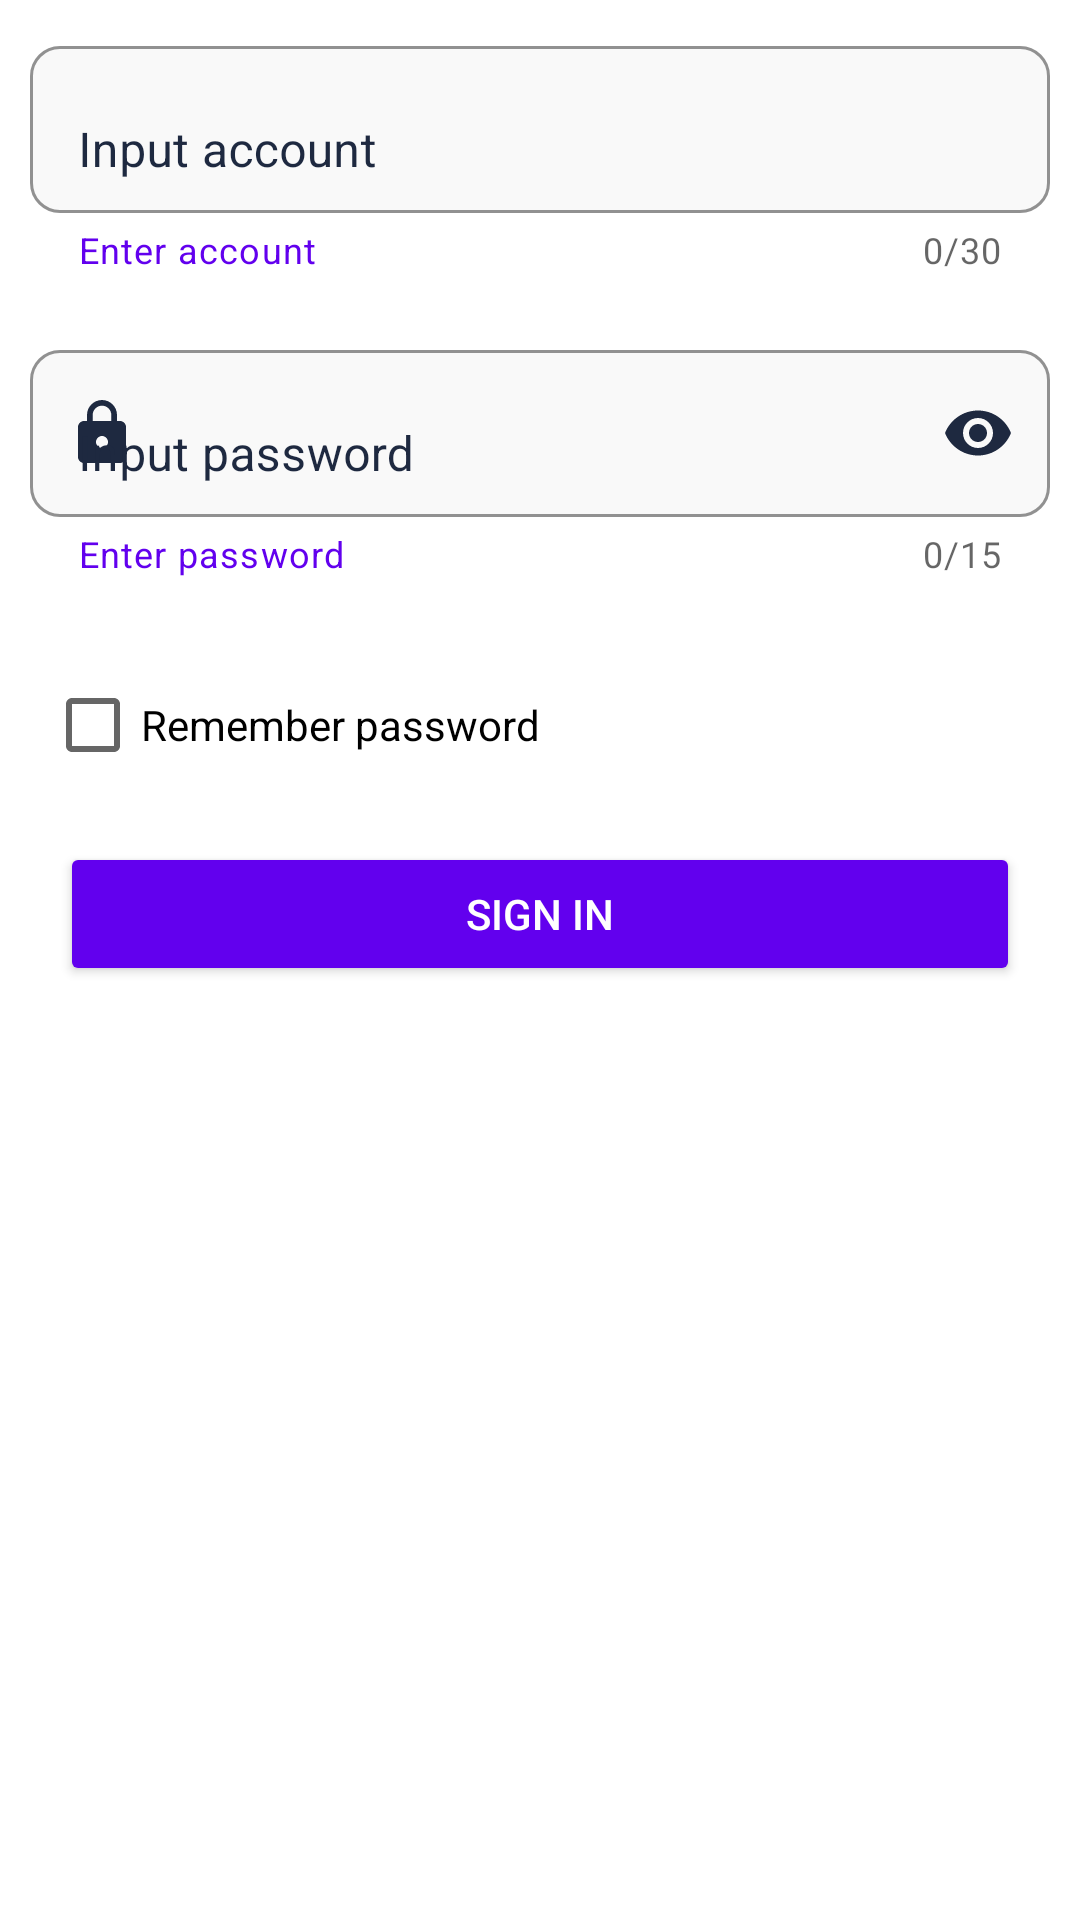

Here is an Android app screen rendered from its layout file. Give the layout XML and the strings, colors and styles it references.
<!-- AndroidManifest.xml: application theme Theme.NavigationDrawer -->
<!-- res/layout/activity_login.xml -->
<?xml version="1.0" encoding="utf-8"?>
<LinearLayout xmlns:android="http://schemas.android.com/apk/res/android"
    xmlns:app="http://schemas.android.com/apk/res-auto"
    xmlns:tools="http://schemas.android.com/tools"
    android:layout_width="match_parent"
    android:layout_height="match_parent"
    android:orientation="vertical"
    tools:context=".Activity.Login">
    <com.google.android.material.textfield.TextInputLayout
        android:id="@+id/textInputLayout1"
        android:layout_width="match_parent"
        android:layout_height="wrap_content"
        android:hint="Input account"
        app:startIconDrawable="@drawable/baseline_person_24"
        app:startIconTint="#1E2940"
        app:boxBackgroundMode="outline"
        app:boxBackgroundColor="#F9F9F9"
        app:counterEnabled="true"
        app:counterMaxLength="30"
        android:textColorHint="#1E2940"
        app:helperTextEnabled="true"
        app:helperText="Enter account"
        app:helperTextTextColor="@color/purple_500"
        android:layout_margin="10dp"
        app:boxCornerRadiusBottomStart="10dp"
        app:boxCornerRadiusBottomEnd="10dp"
        app:boxCornerRadiusTopEnd="10dp"
        app:boxCornerRadiusTopStart="10dp"
        >

        <com.google.android.material.textfield.TextInputEditText
            android:id="@+id/edtUsername"
            android:layout_width="match_parent"
            android:layout_height="match_parent"
            android:textSize="16sp"
            android:inputType="text" />
    </com.google.android.material.textfield.TextInputLayout>


    <com.google.android.material.textfield.TextInputLayout
        android:id="@+id/textInputLayout"
        android:layout_width="match_parent"
        android:layout_height="wrap_content"
        android:hint="Input password"
        app:startIconDrawable="@drawable/lock_24"
        app:startIconTint="#1E2940"
        app:boxBackgroundMode="outline"
        app:boxBackgroundColor="#F9F9F9"
        app:counterEnabled="true"
        app:counterMaxLength="15"
        app:endIconMode="password_toggle"
        app:endIconTint="#1E2940"
        android:textColorHint="#1E2940"
        app:helperTextEnabled="true"
        app:helperText="Enter password"
        app:helperTextTextColor="@color/purple_500"
        android:layout_margin="10dp"
        app:boxCornerRadiusBottomStart="10dp"
        app:boxCornerRadiusBottomEnd="10dp"
        app:boxCornerRadiusTopEnd="10dp"
        app:boxCornerRadiusTopStart="10dp"
        >

        <com.google.android.material.textfield.TextInputEditText
            android:id="@+id/edtPassword"
            android:layout_width="match_parent"
            android:layout_height="match_parent"
            android:textSize="16sp"
            android:inputType="textPassword"/>
    </com.google.android.material.textfield.TextInputLayout>

    <CheckBox
        android:id="@+id/checkBox"
        android:layout_width="match_parent"
        android:layout_height="wrap_content"
        android:layout_margin="15dp"
        android:text="Remember password" />

    <Button
        android:layout_marginHorizontal="20dp"
        android:id="@+id/btnDangNhap"
        android:layout_width="match_parent"
        android:layout_height="wrap_content"
        android:backgroundTint="@color/purple_500"
        android:textColor="@color/white"
        android:text="Sign in" />
</LinearLayout>
<!-- resources referenced by this layout -->
<resources>
  <color name="purple_500">#FF6200EE</color>
  <color name="white">#FFFFFFFF</color>
  <!-- drawable lock_24 (drawable) -->
  <vector android:height="24dp" android:tint="#cdcdcd"
      android:viewportHeight="24" android:viewportWidth="24"
      android:width="24dp" xmlns:android="http://schemas.android.com/apk/res/android">
      <path android:fillColor="@android:color/white" android:pathData="M18,8h-1L17,6c0,-2.76 -2.24,-5 -5,-5S7,3.24 7,6v2L6,8c-1.1,0 -2,0.9 -2,2v10c0,1.1 0.9,2 2,2h12c1.1,0 2,-0.9 2,-2L20,10c0,-1.1 -0.9,-2 -2,-2zM12,17c-1.1,0 -2,-0.9 -2,-2s0.9,-2 2,-2 2,0.9 2,2 -0.9,2 -2,2zM15.1,8L8.9,8L8.9,6c0,-1.71 1.39,-3.1 3.1,-3.1 1.71,0 3.1,1.39 3.1,3.1v2z"/>
  </vector>
  <style name="Theme.NavigationDrawer" parent="Theme.MaterialComponents.DayNight.DarkActionBar">
          <item name="colorPrimary">@color/lavender</item>
          <item name="colorPrimaryVariant">@color/lavender</item>
          <item name="colorOnPrimary">@color/white</item>
          <item name="colorSecondary">@color/teal_200</item>
          <item name="colorSecondaryVariant">@color/teal_700</item>
          <item name="colorOnSecondary">@color/black</item>
          <item name="android:statusBarColor">?attr/colorPrimaryVariant</item>
          
          <item name="windowActionBar">false</item>
          <item name="windowNoTitle">true</item>
      </style>
  <color name="lavender">#8692f7</color>
  <color name="teal_200">#FF03DAC5</color>
  <color name="teal_700">#FF018786</color>
  <color name="black">#FF000000</color>
</resources>
